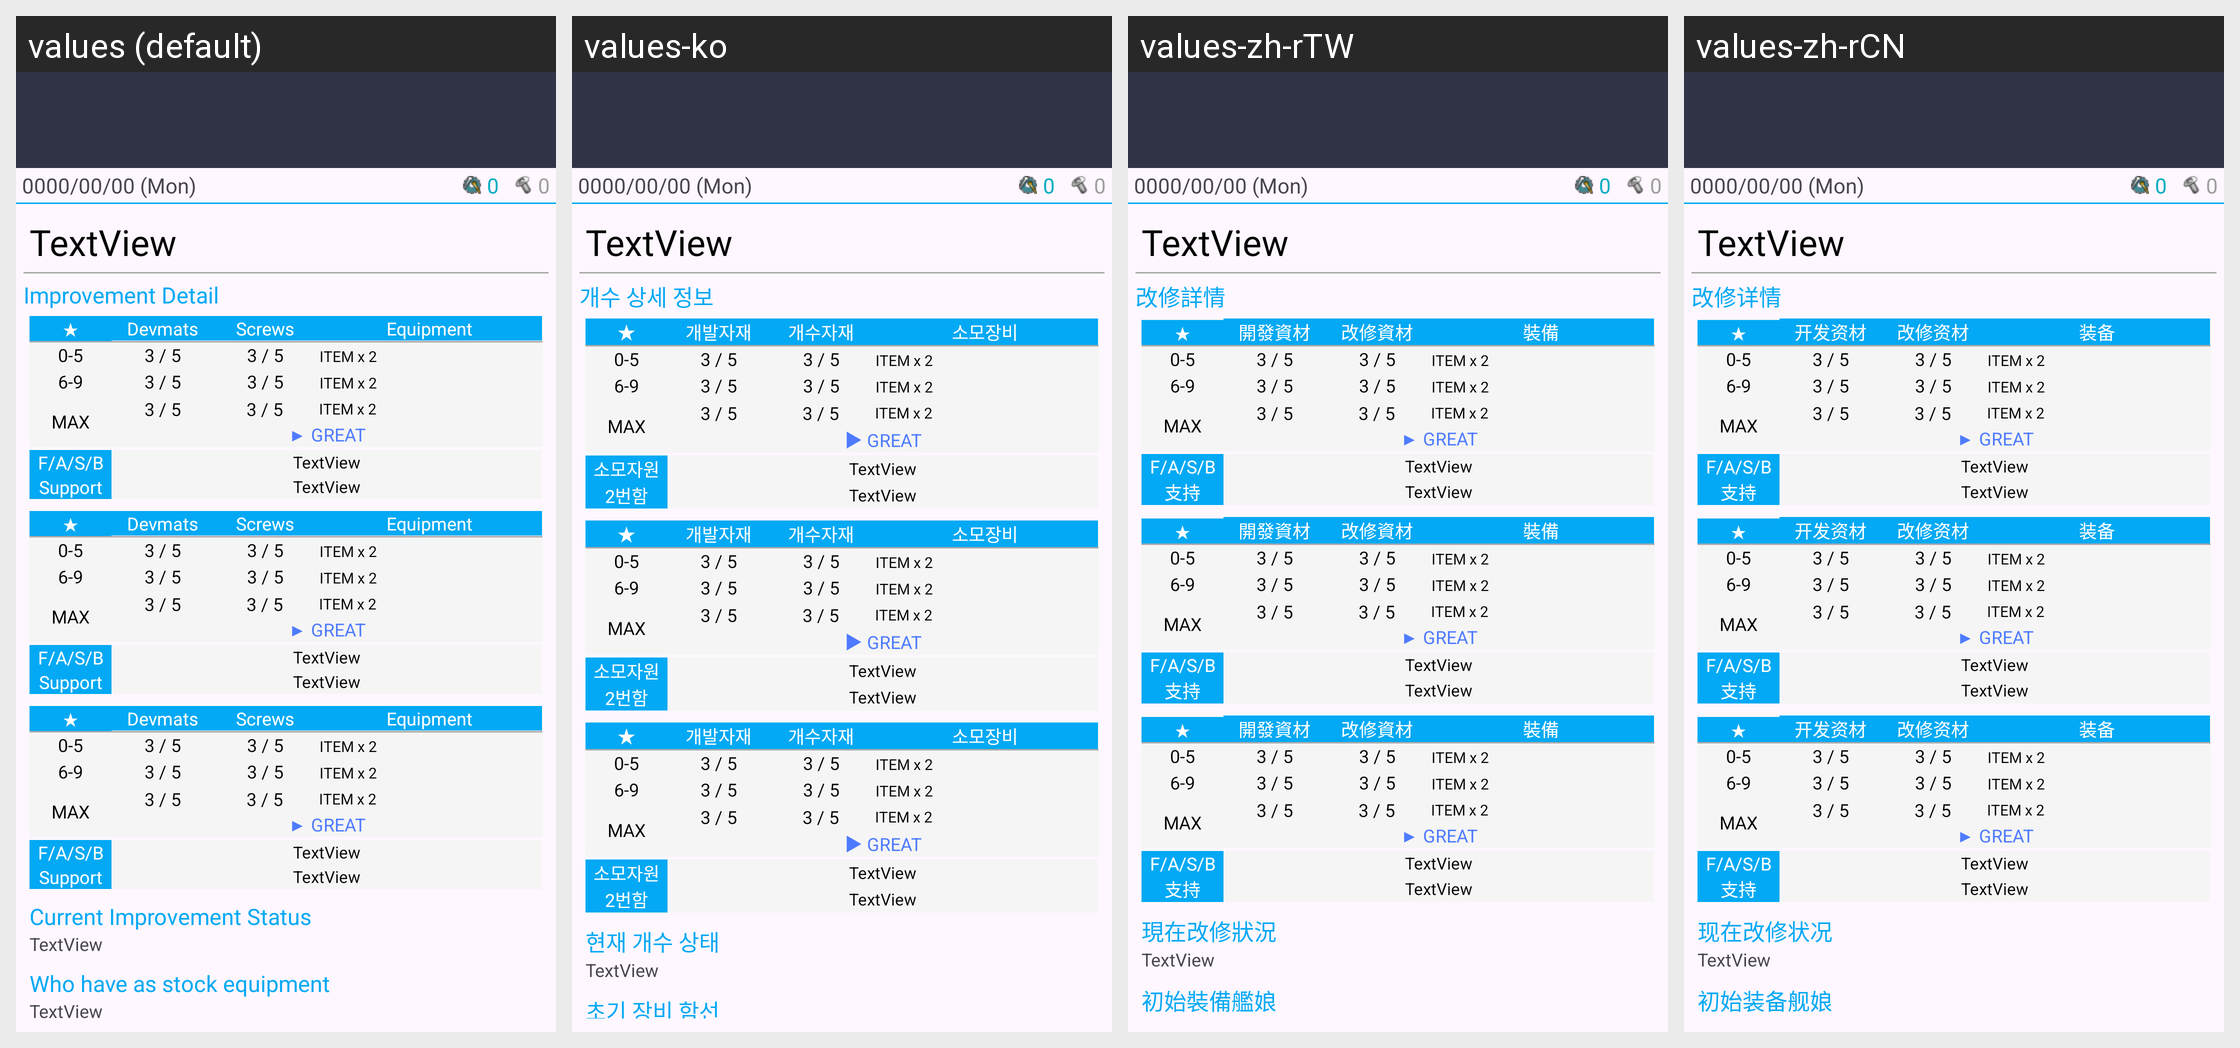

Translations of the strings shown on this Android screen, per locale in the grid:
Android screen res/layout/activity_akashi_detail.xml rendered under 4 locales, left to right: values (default), values-ko, values-zh-rTW, values-zh-rCN. Device: Nexus 5 (rendered at 1080×1920; each locale shown at half size, 540×960, under a caption strip naming it); theme AppTheme.
Other locales in the repository, not shown: values-en, values-es, values-ja.
Strings drawn on this screen, with the default value and each locale's value (text and hints the layout hard-codes, and strings that could not be matched under every locale, appear in the picture but are not listed):

akashi_term_detail1
  values: Improvement Detail
  values-ko: 개수 상세 정보
  values-zh-rTW: 改修詳情
  values-zh-rCN: 改修详情

item_mmat
  values: Devmats
  values-ko: 개발자재
  values-zh-rTW: 開發資材
  values-zh-rCN: 开发资材

item_kmat
  values: Screws
  values-ko: 개수자재
  values-zh-rTW: 改修資材
  values-zh-rCN: 改修资材

akashi_term_equip
  values: Equipment
  values-ko: 소모장비
  values-zh-rTW: 裝備
  values-zh-rCN: 装备

akashi_term_resource
  values: F/A/S/B
  values-ko: 소모자원
  values-zh-rTW: F/A/S/B
  values-zh-rCN: F/A/S/B

akashi_term_support
  values: Support
  values-ko: 2번함
  values-zh-rTW: 支持
  values-zh-rCN: 支持

akashi_term_status
  values: Current Improvement Status
  values-ko: 현재 개수 상태
  values-zh-rTW: 現在改修狀況
  values-zh-rCN: 现在改修状况

akashi_term_default
  values: Who have as stock equipment
  values-ko: 초기 장비 함선
  values-zh-rTW: 初始裝備艦娘
  values-zh-rCN: 初始装备舰娘
